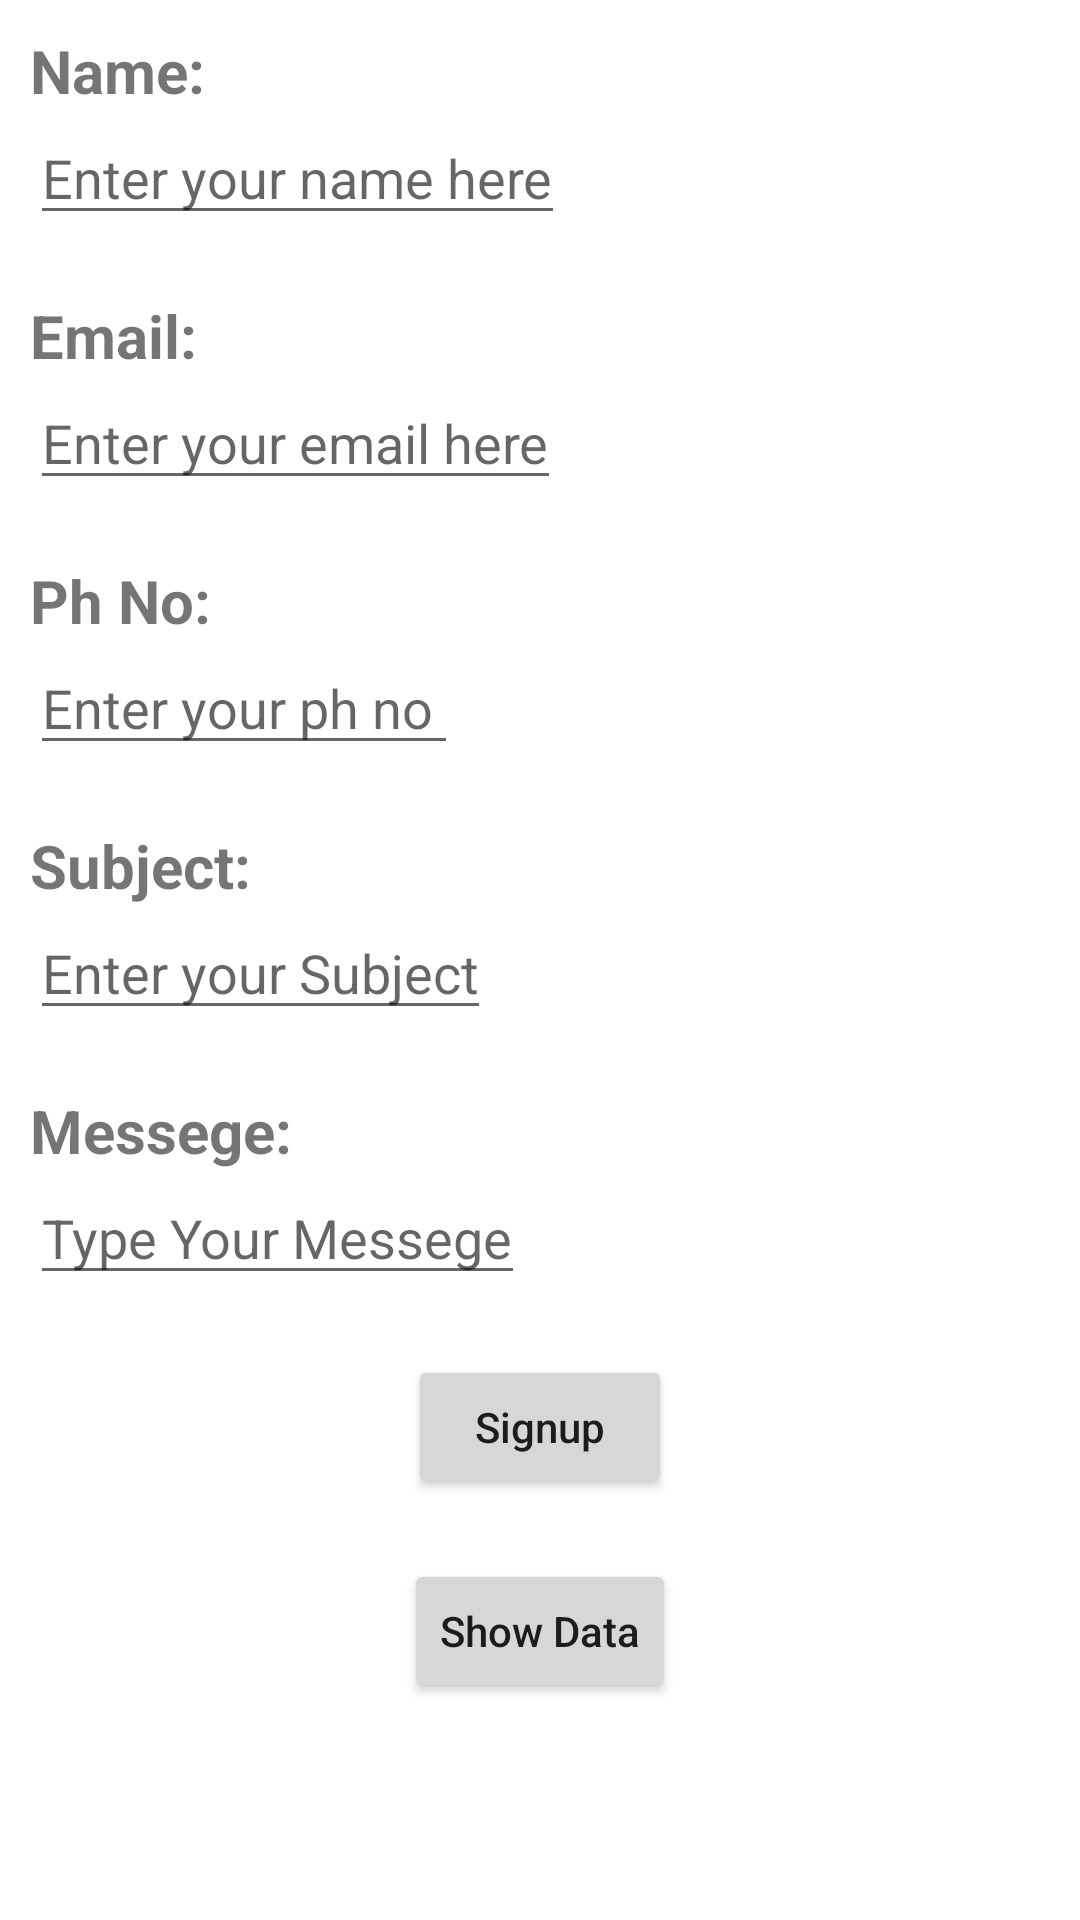

Here is an Android app screen rendered from its layout file. Give the layout XML and the strings, colors and styles it references.
<!-- AndroidManifest.xml: application theme AppTheme -->
<!-- res/layout/activity_main.xml -->
<?xml version="1.0" encoding="utf-8"?>
<LinearLayout xmlns:android="http://schemas.android.com/apk/res/android"
    xmlns:app="http://schemas.android.com/apk/res-auto"
    xmlns:tools="http://schemas.android.com/tools"
    android:layout_width="match_parent"
    android:layout_height="match_parent"
    android:orientation="vertical"
    android:padding="10dp"
    tools:context=".MainActivity">

    <TextView
        android:layout_width="wrap_content"
        android:layout_height="wrap_content"
        android:text="Name:"
        android:textStyle="bold"
        android:textSize="20sp"/>
    <EditText
        android:layout_width="wrap_content"
        android:layout_height="wrap_content"
        android:id="@+id/name"
        android:lines="1"
        android:hint="Enter your name here"/>
    <TextView
        android:layout_width="wrap_content"
        android:layout_height="wrap_content"
        android:layout_marginTop="20dp"
        android:text="Email:"
        android:textStyle="bold"
        android:textSize="20sp"/>
    <EditText
        android:layout_width="wrap_content"
        android:layout_height="wrap_content"
        android:id="@+id/email"
        android:lines="1"
        android:hint="Enter your email here"/>
    <TextView
        android:layout_width="wrap_content"
        android:layout_height="wrap_content"
        android:layout_marginTop="20dp"
        android:text="Ph No:"
        android:textStyle="bold"
        android:textSize="20sp"/>
    <EditText
        android:layout_width="wrap_content"
        android:layout_height="wrap_content"
        android:id="@+id/phno"
        android:lines="1"
        android:hint="Enter your ph no "/>
    <TextView
        android:layout_width="wrap_content"
        android:layout_height="wrap_content"
        android:layout_marginTop="20dp"
        android:text="Subject:"
        android:textStyle="bold"
        android:textSize="20sp"/>
    <EditText
        android:layout_width="wrap_content"
        android:layout_height="wrap_content"
        android:id="@+id/subject"
        android:lines="1"
        android:hint="Enter your Subject"/>
    <TextView
        android:layout_width="wrap_content"
        android:layout_height="wrap_content"
        android:text="Messege:"
        android:layout_marginTop="20dp"
        android:textStyle="bold"
        android:textSize="20sp"/>
    <EditText
        android:layout_width="wrap_content"
        android:layout_height="wrap_content"
        android:id="@+id/messege"
        android:lines="1"
        android:hint="Type Your Messege"/>
    <Button
        android:layout_width="wrap_content"
        android:layout_height="wrap_content"
        android:id="@+id/hm"
        android:layout_marginTop="20dp"
        android:layout_gravity="center_vertical|center_horizontal"
        android:textAllCaps="false"
        android:text="Signup"/>
    <Button
        android:layout_width="wrap_content"
        android:layout_height="wrap_content"
        android:layout_marginTop="20dp"
        android:id="@+id/sd"
        android:textAllCaps="false"
        android:layout_gravity="center_vertical|center_horizontal"
        android:text="Show Data"/>
    <ProgressBar
        android:id="@+id/pb"
        android:layout_gravity="center"
        android:layout_width="wrap_content"
        android:layout_height="wrap_content"
        android:visibility="invisible"/>
</LinearLayout>
<!-- resources referenced by this layout -->
<resources>
  <style name="AppTheme" parent="Theme.MaterialComponents.Light">
          
          <item name="colorPrimary">@android:color/holo_purple</item>
          <item name="colorPrimaryDark">@android:color/holo_green_dark</item>
          <item name="colorAccent">@color/colorAccent</item>
      </style>
  <!-- not gathered from this repository: default colours our renderer supplied (Android Studio template values) -->
  <color name="colorAccent">#FF03DAC5</color>
</resources>
